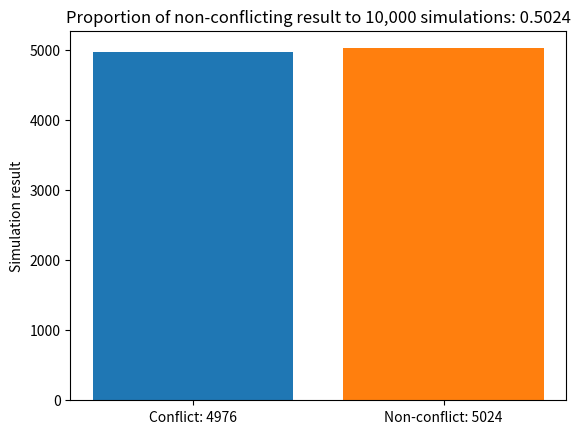

The matplotlib source for this figure:
import random
import matplotlib.pyplot as plt

def node_switch_2n2m():
    # Nodes switch with probability 0.5
    conflict, non_conflict = 0, 0
    count = 0
    
    while count < 10000:
        n1_choice = 0
        n2_choice = 0
        if random.random() < 0.5:
            n1_choice = 1
        if random.random() < 0.5:
            n2_choice = 1
        
        if n1_choice == n2_choice: conflict += 1
        else: non_conflict += 1
        count += 1
    
    x = [f'Conflict: {str(conflict)}', f'Non-conflict: {str(non_conflict)}']
    result = [conflict, non_conflict]

    x_pos = [i for i, _ in enumerate(x)]
    
    fig, ax = plt.subplots() 
    
    ax.bar(x_pos[0], result[0])
    ax.bar(x_pos[1], result[1])

    plt.ylabel("Simulation result")
    plt.title(f"Proportion of non-conflicting result to 10,000 simulations: {non_conflict/10000}")
    plt.xticks(x_pos, x)
    plt.show()

    
def node_switch_2n3m():
    # Nodes switch with probability 0.67
    conflict, non_conflict = 0, 0
    count = 0
    
    while count < 10000:
        n1_channel = 0
        n2_channel = 0
        if random.random() < 0.67:
            if random.random() < 0.5: 
                n1_channel = 1
            else: n1_channel = 2
        if random.random() < 0.67:
            if random.random() < 0.5:
                n2_channel = 1
            else: n2_channel = 2
            
        
        if n1_channel == n2_channel: conflict += 1
        else: non_conflict += 1
        count += 1
        
    x = [f'Conflict: {str(conflict)}', f'Non-conflict: {str(non_conflict)}']
    result = [conflict, non_conflict]

    x_pos = [i for i, _ in enumerate(x)]
    
    fig, ax = plt.subplots() 
    
    ax.bar(x_pos[0], result[0])
    ax.bar(x_pos[1], result[1])

    plt.ylabel("Simulation result")
    plt.title(f"Proportion of non-conflicting result to 10,000 simulations: {non_conflict/10000}")
    plt.xticks(x_pos, x)
    plt.show()
    
def node_switch_3n3m():
    # Nodes switch with probability 0.67
    # Result in non-conflict 22.2% of the time
    conflict, non_conflict = 0, 0
    count = 0
    p = 0.67

    while count < 10000:
        n1_channel = 0
        n2_channel = 0
        n3_channel = 0
        if random.random() < p:
            if random.random() < 0.5: 
                n1_channel = 1
            else: n1_channel = 2
            
        if random.random() < p:
            if random.random() < 0.5:
                n2_channel = 1
            else: n2_channel = 2
            
        if random.random() < p:
            if random.random() < 0.5:
                n3_channel = 1
            else: n3_channel = 2
            
        
        if n1_channel == n2_channel or n2_channel == n3_channel or n1_channel == n3_channel: conflict += 1
        else: non_conflict += 1
        count += 1
        
    x = [f'Conflict: {str(conflict)}', f'Non-conflict: {str(non_conflict)}']
    result = [conflict, non_conflict]

    x_pos = [i for i, _ in enumerate(x)]

    fig, ax = plt.subplots() 

    ax.bar(x_pos[0], result[0])
    ax.bar(x_pos[1], result[1])

    plt.ylabel("Simulation result")
    plt.title(f"Proportion of non-conflicting result to 10,000 simulations: {non_conflict/10000}")
    plt.xticks(x_pos, x)
    plt.show()

node_switch_2n2m()